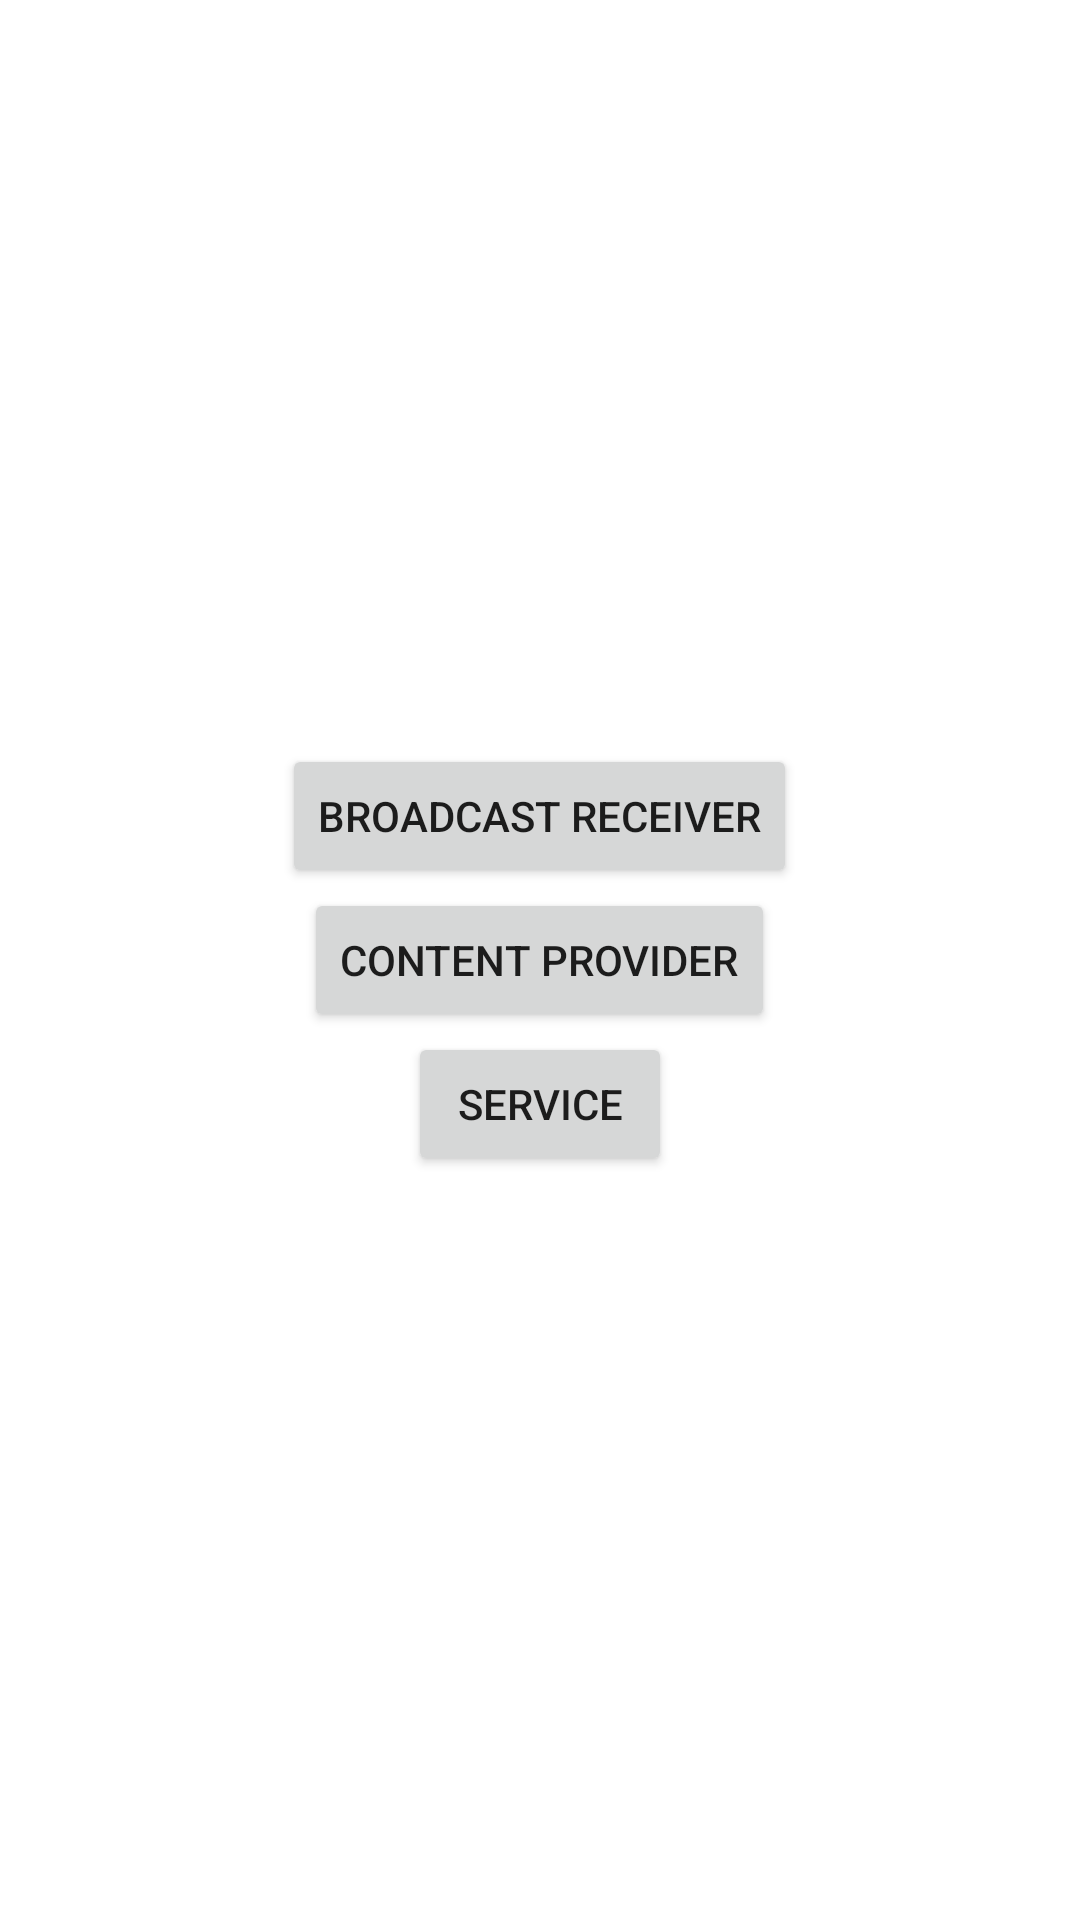

Write the Android layout XML for this screen, with the resource values it uses.
<!-- AndroidManifest.xml: application theme Theme.ComponentsExample -->
<!-- res/layout/activity_main.xml -->
<?xml version="1.0" encoding="utf-8"?>
<LinearLayout xmlns:android="http://schemas.android.com/apk/res/android"
    xmlns:tools="http://schemas.android.com/tools"
    android:layout_width="match_parent"
    android:layout_height="match_parent"
    android:gravity="center"
    android:orientation="vertical"
    tools:context=".broadcastreceiver.ReceiverActivity">


    <Button
        android:id="@+id/broadcast_receiver"
        android:layout_width="wrap_content"
        android:layout_height="wrap_content"
        android:layout_gravity="center"
        android:text="@string/receiver" />

    <Button
        android:id="@+id/content_provider"
        android:layout_width="wrap_content"
        android:layout_height="wrap_content"
        android:text="@string/content_provider" />

    <Button
        android:id="@+id/service"
        android:layout_width="wrap_content"
        android:layout_height="wrap_content"
        android:text="@string/service" />

</LinearLayout>
<!-- resources referenced by this layout -->
<resources>
  <string name="content_provider">content provider</string>
  <string name="receiver">broadcast receiver</string>
  <string name="service">service</string>
  <style name="Theme.ComponentsExample" parent="Theme.MaterialComponents.DayNight.DarkActionBar">
          
          <item name="colorPrimary">@color/purple_500</item>
          <item name="colorPrimaryVariant">@color/purple_700</item>
          <item name="colorOnPrimary">@color/white</item>
          
          <item name="colorSecondary">@color/teal_200</item>
          <item name="colorSecondaryVariant">@color/teal_700</item>
          <item name="colorOnSecondary">@color/black</item>
          
          <item name="android:statusBarColor" tools:targetApi="l">?attr/colorPrimaryVariant</item>
          
      </style>
  <!-- not gathered from this repository: default colours our renderer supplied (Android Studio template values) -->
  <color name="purple_500">#FF6200EE</color>
  <color name="purple_700">#FF3700B3</color>
  <color name="teal_200">#FF03DAC5</color>
  <color name="teal_700">#FF018786</color>
  <color name="black">#FF000000</color>
  <color name="white">#FFFFFFFF</color>
</resources>
